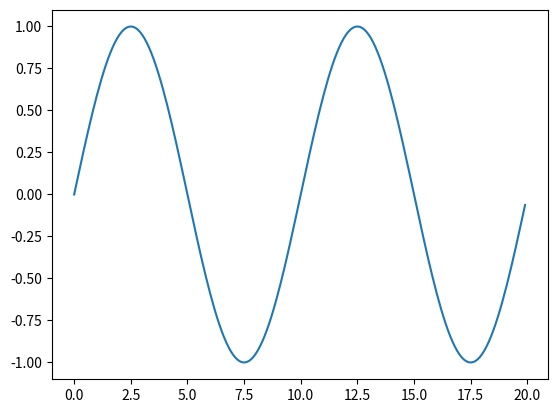
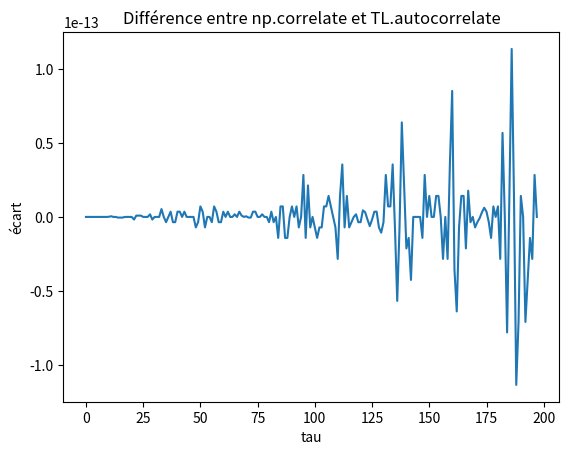

Write Python code to recreate these figures, in order.
import numpy as np
import matplotlib.pyplot as plt


def gf(f0, fe, n):
    t = np.arange(0, n, 1/fe)
    y = np.sin(2 * np.pi * f0 * t)
    plt.plot(t, y)
    plt.show()
    return t, y


def energy(t, y):
    return np.trapezoid(y**2, t)

sig = gf(0.1,10,20)
# print(energy(sig[0], sig[1]))


def mean_power(t, y, f0, fe):
    stop = int(fe/f0 + 1)
    return np.trapezoid(y[:stop]**2, t[:stop])

# print(mean_power(sig[0], sig[1], 0.1, 10))


def quantify(t, y, n):
    q = 1/2**(n-1)
    tab = np.arange(0,2**n, 1)
    tab2 = (tab - np.mean(tab)) * q
    new_y = []
    print(tab2)
    for pt in y:
        diff = np.abs(pt - tab2)
        new_y.append(tab2[np.argmin(diff)])
    plt.plot(t, new_y)
    plt.show()
    return t, new_y


# quantify(sig[0], sig[1], 2)

def noise_energy(t, n):
    return ((n**2)/12) * (t[-1]-t[0])


def rsb(t, y, f0, fe, n):
    return 10 * np.log10(mean_power(t, y, f0, fe)/noise_energy(t, n))


def autocorrelate(y, tau):
    # on suppose le signal réel
    y_tau = np.zeros(len(y))
    y_tau[:tau] = y[-tau:]
    return sum(y * y_tau)


def residu(y):
    # note numpy n'utilise pas la fft, on ne sait donc pas d'où vient l'écart entre les 2.
    ref = np.correlate(y,y, "full")
    cor = np.zeros(len(y))
    for i in range(1, len(y)-1):
        cor[i] = autocorrelate(y, i)
    tab1 = cor[1:-1]
    tab2 = ref[:len(tab1)]
    plt.plot(tab2 - tab1)
    plt.title("Différence entre np.correlate et TL.autocorrelate")
    plt.ylabel("écart")
    plt.xlabel("tau")
    plt.show()


residu(sig[1])
